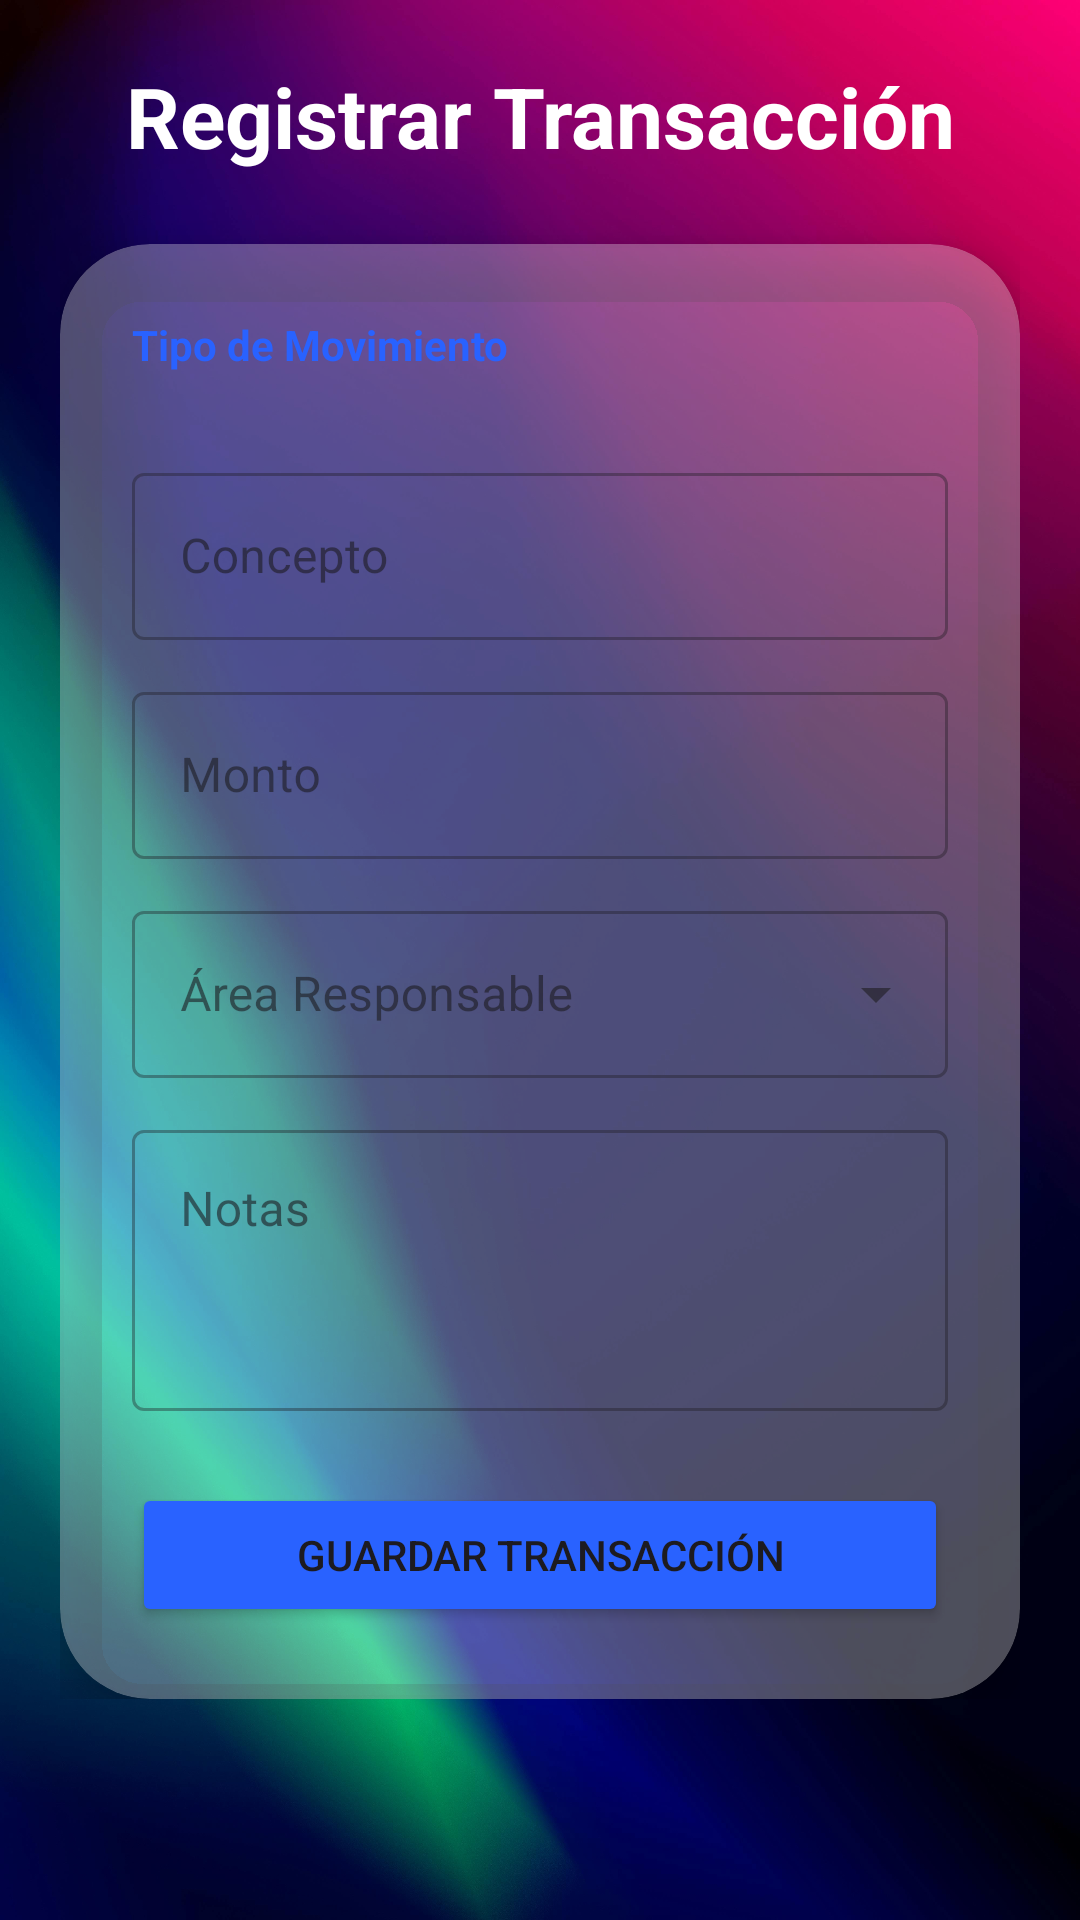

Produce the Android XML layout that renders to this screen, including the resource entries it uses.
<!-- AndroidManifest.xml: application theme Theme.MyApplication3 -->
<!-- res/layout/activity_agregar_presupuesto.xml -->
<?xml version="1.0" encoding="utf-8"?>
<androidx.constraintlayout.widget.ConstraintLayout xmlns:android="http://schemas.android.com/apk/res/android"
    xmlns:app="http://schemas.android.com/apk/res-auto"
    xmlns:tools="http://schemas.android.com/tools"
    android:id="@+id/main"
    android:layout_width="match_parent"
    android:layout_height="match_parent"
    android:background="@drawable/bg4"
    tools:context=".Presupuesto.AgregarPresupuestoActivity">

    <ScrollView
        android:layout_width="match_parent"
        android:layout_height="match_parent">

        <LinearLayout
            android:layout_width="match_parent"
            android:layout_height="wrap_content"
            android:orientation="vertical"
            android:padding="20dp">

            <TextView
                android:id="@+id/tvHeaderPresupuesto"
                android:layout_width="match_parent"
                android:layout_height="wrap_content"
                android:text="Registrar Transacción"
                android:textColor="@color/white"
                android:textSize="28sp"
                android:textStyle="bold"
                android:gravity="center"
                android:layout_marginBottom="24dp"/>

            <com.google.android.material.card.MaterialCardView
                android:layout_width="match_parent"
                android:layout_height="wrap_content"
                app:cardCornerRadius="30dp"
                app:cardElevation="10dp"
                app:cardBackgroundColor="@color/colorGlassWhite"
                app:strokeWidth="0dp">

                <LinearLayout
                    android:layout_width="match_parent"
                    android:layout_height="wrap_content"
                    android:orientation="vertical"
                    android:padding="24dp">

                    <TextView
                        android:layout_width="wrap_content"
                        android:layout_height="wrap_content"
                        android:text="Tipo de Movimiento"
                        android:textColor="@color/colorRoyalBlue"
                        android:textStyle="bold"
                        android:layout_marginBottom="8dp"/>

                    <com.google.android.material.button.MaterialButtonToggleGroup
                        android:id="@+id/toggleGroupTipo"
                        android:layout_width="match_parent"
                        android:layout_height="wrap_content"
                        android:layout_marginBottom="20dp"
                        app:singleSelection="true"
                        app:checkedButton="@+id/btnIngreso">

                        <Button
                            android:id="@+id/btnIngreso"
                            style="?attr/materialButtonOutlinedStyle"
                            android:layout_width="0dp"
                            android:layout_height="wrap_content"
                            android:layout_weight="1"
                            android:text="Ingreso"
                            app:strokeColor="@color/colorGreen"
                            android:textColor="@color/colorGreen"/>

                        <Button
                            android:id="@+id/btnEgreso"
                            style="?attr/materialButtonOutlinedStyle"
                            android:layout_width="0dp"
                            android:layout_height="wrap_content"
                            android:layout_weight="1"
                            android:text="Egreso"
                            app:strokeColor="@color/colorMagenta"
                            android:textColor="@color/colorMagenta"/>
                    </com.google.android.material.button.MaterialButtonToggleGroup>

                    <com.google.android.material.textfield.TextInputLayout
                        android:layout_width="match_parent"
                        android:layout_height="wrap_content"
                        style="@style/Widget.MaterialComponents.TextInputLayout.OutlinedBox">

                        <EditText
                            android:id="@+id/etConceptoP"
                            android:layout_width="match_parent"
                            android:layout_height="wrap_content"
                            android:hint="Concepto"
                            android:textColor="@color/black" />
                    </com.google.android.material.textfield.TextInputLayout>

                    <com.google.android.material.textfield.TextInputLayout
                        android:layout_width="match_parent"
                        android:layout_height="wrap_content"
                        android:layout_marginTop="12dp"
                        style="@style/Widget.MaterialComponents.TextInputLayout.OutlinedBox">

                        <EditText
                            android:id="@+id/etMontoP"
                            android:layout_width="match_parent"
                            android:layout_height="wrap_content"
                            android:hint="Monto"
                            android:inputType="numberDecimal"
                            android:textColor="@color/black" />
                    </com.google.android.material.textfield.TextInputLayout>

                    <com.google.android.material.textfield.TextInputLayout
                        android:id="@+id/menuArea"
                        style="@style/Widget.MaterialComponents.TextInputLayout.OutlinedBox.ExposedDropdownMenu"
                        android:layout_width="match_parent"
                        android:layout_height="wrap_content"
                        android:layout_marginTop="12dp"
                        android:hint="Área Responsable">

                        <AutoCompleteTextView
                            android:id="@+id/autoCompleteArea"
                            android:layout_width="match_parent"
                            android:layout_height="wrap_content"
                            android:inputType="none"
                            android:textColor="@color/black"/>
                    </com.google.android.material.textfield.TextInputLayout>

                    
                    <LinearLayout
                        android:id="@+id/layoutLinkInventario"
                        android:layout_width="match_parent"
                        android:layout_height="wrap_content"
                        android:orientation="vertical"
                        android:visibility="gone"
                        android:layout_marginTop="12dp">

                        <TextView
                            android:layout_width="wrap_content"
                            android:layout_height="wrap_content"
                            android:text="Vincular con Inventario (Opcional)"
                            android:textColor="@color/colorRoyalBlue"
                            android:textStyle="bold"
                            android:layout_marginBottom="8dp"/>

                        <com.google.android.material.textfield.TextInputLayout
                            style="@style/Widget.MaterialComponents.TextInputLayout.OutlinedBox.ExposedDropdownMenu"
                            android:layout_width="match_parent"
                            android:layout_height="wrap_content"
                            android:hint="Seleccionar Producto">

                            <AutoCompleteTextView
                                android:id="@+id/autoCompleteProducto"
                                android:layout_width="match_parent"
                                android:layout_height="wrap_content"
                                android:inputType="none"
                                android:textColor="@color/black"/>
                        </com.google.android.material.textfield.TextInputLayout>

                        <com.google.android.material.textfield.TextInputLayout
                            android:layout_width="match_parent"
                            android:layout_height="wrap_content"
                            android:layout_marginTop="8dp"
                            style="@style/Widget.MaterialComponents.TextInputLayout.OutlinedBox">

                            <EditText
                                android:id="@+id/etCantidadVenta"
                                android:layout_width="match_parent"
                                android:layout_height="wrap_content"
                                android:hint="Cantidad Vedida (Stock a reducir)"
                                android:inputType="number"
                                android:text="0"
                                android:textColor="@color/black" />
                        </com.google.android.material.textfield.TextInputLayout>
                    </LinearLayout>

                    <com.google.android.material.textfield.TextInputLayout
                        android:layout_width="match_parent"
                        android:layout_height="wrap_content"
                        android:layout_marginTop="12dp"
                        style="@style/Widget.MaterialComponents.TextInputLayout.OutlinedBox">

                        <EditText
                            android:id="@+id/etDescripcionTrans"
                            android:layout_width="match_parent"
                            android:layout_height="wrap_content"
                            android:hint="Notas"
                            android:gravity="top"
                            android:lines="3"
                            android:textColor="@color/black" />
                    </com.google.android.material.textfield.TextInputLayout>

                    <Button
                        android:id="@+id/btnGuardarTrans"
                        android:layout_width="match_parent"
                        android:layout_height="wrap_content"
                        android:layout_marginTop="24dp"
                        android:text="Guardar Transacción"
                        app:backgroundTint="@color/colorRoyalBlue"/>

                </LinearLayout>
            </com.google.android.material.card.MaterialCardView>

        </LinearLayout>
    </ScrollView>

</androidx.constraintlayout.widget.ConstraintLayout>
<!-- resources referenced by this layout -->
<resources>
  <color name="black">#FF000000</color>
  <color name="colorGlassWhite">#4DFFFFFF</color>
  <color name="colorGreen">#689E7B</color>
  <color name="colorMagenta">#D81B60</color>
  <color name="colorRoyalBlue">#2962FF</color>
  <color name="white">#FFFFFFFF</color>
  <!-- drawable bg4: jpg bitmap (drawable, 561547 bytes) -->
  <style name="Theme.MyApplication3" parent="Base.Theme.MyApplication3" />
  <style name="Base.Theme.MyApplication3" parent="Theme.Material3.DayNight.NoActionBar">
          <item name="colorPrimary">@color/colorPrimary</item>
          <item name="colorPrimaryVariant">@color/colorPrimaryDark</item>
          <item name="colorSecondary">@color/colorMagenta</item>
          <item name="colorOnPrimary">@color/white</item>
          <item name="colorOnSecondary">@color/white</item>
          <item name="android:statusBarColor">@color/colorPrimaryDark</item>
      </style>
  <color name="colorPrimary">#2962FF</color>
  <color name="colorPrimaryDark">#1A237E</color>
</resources>
